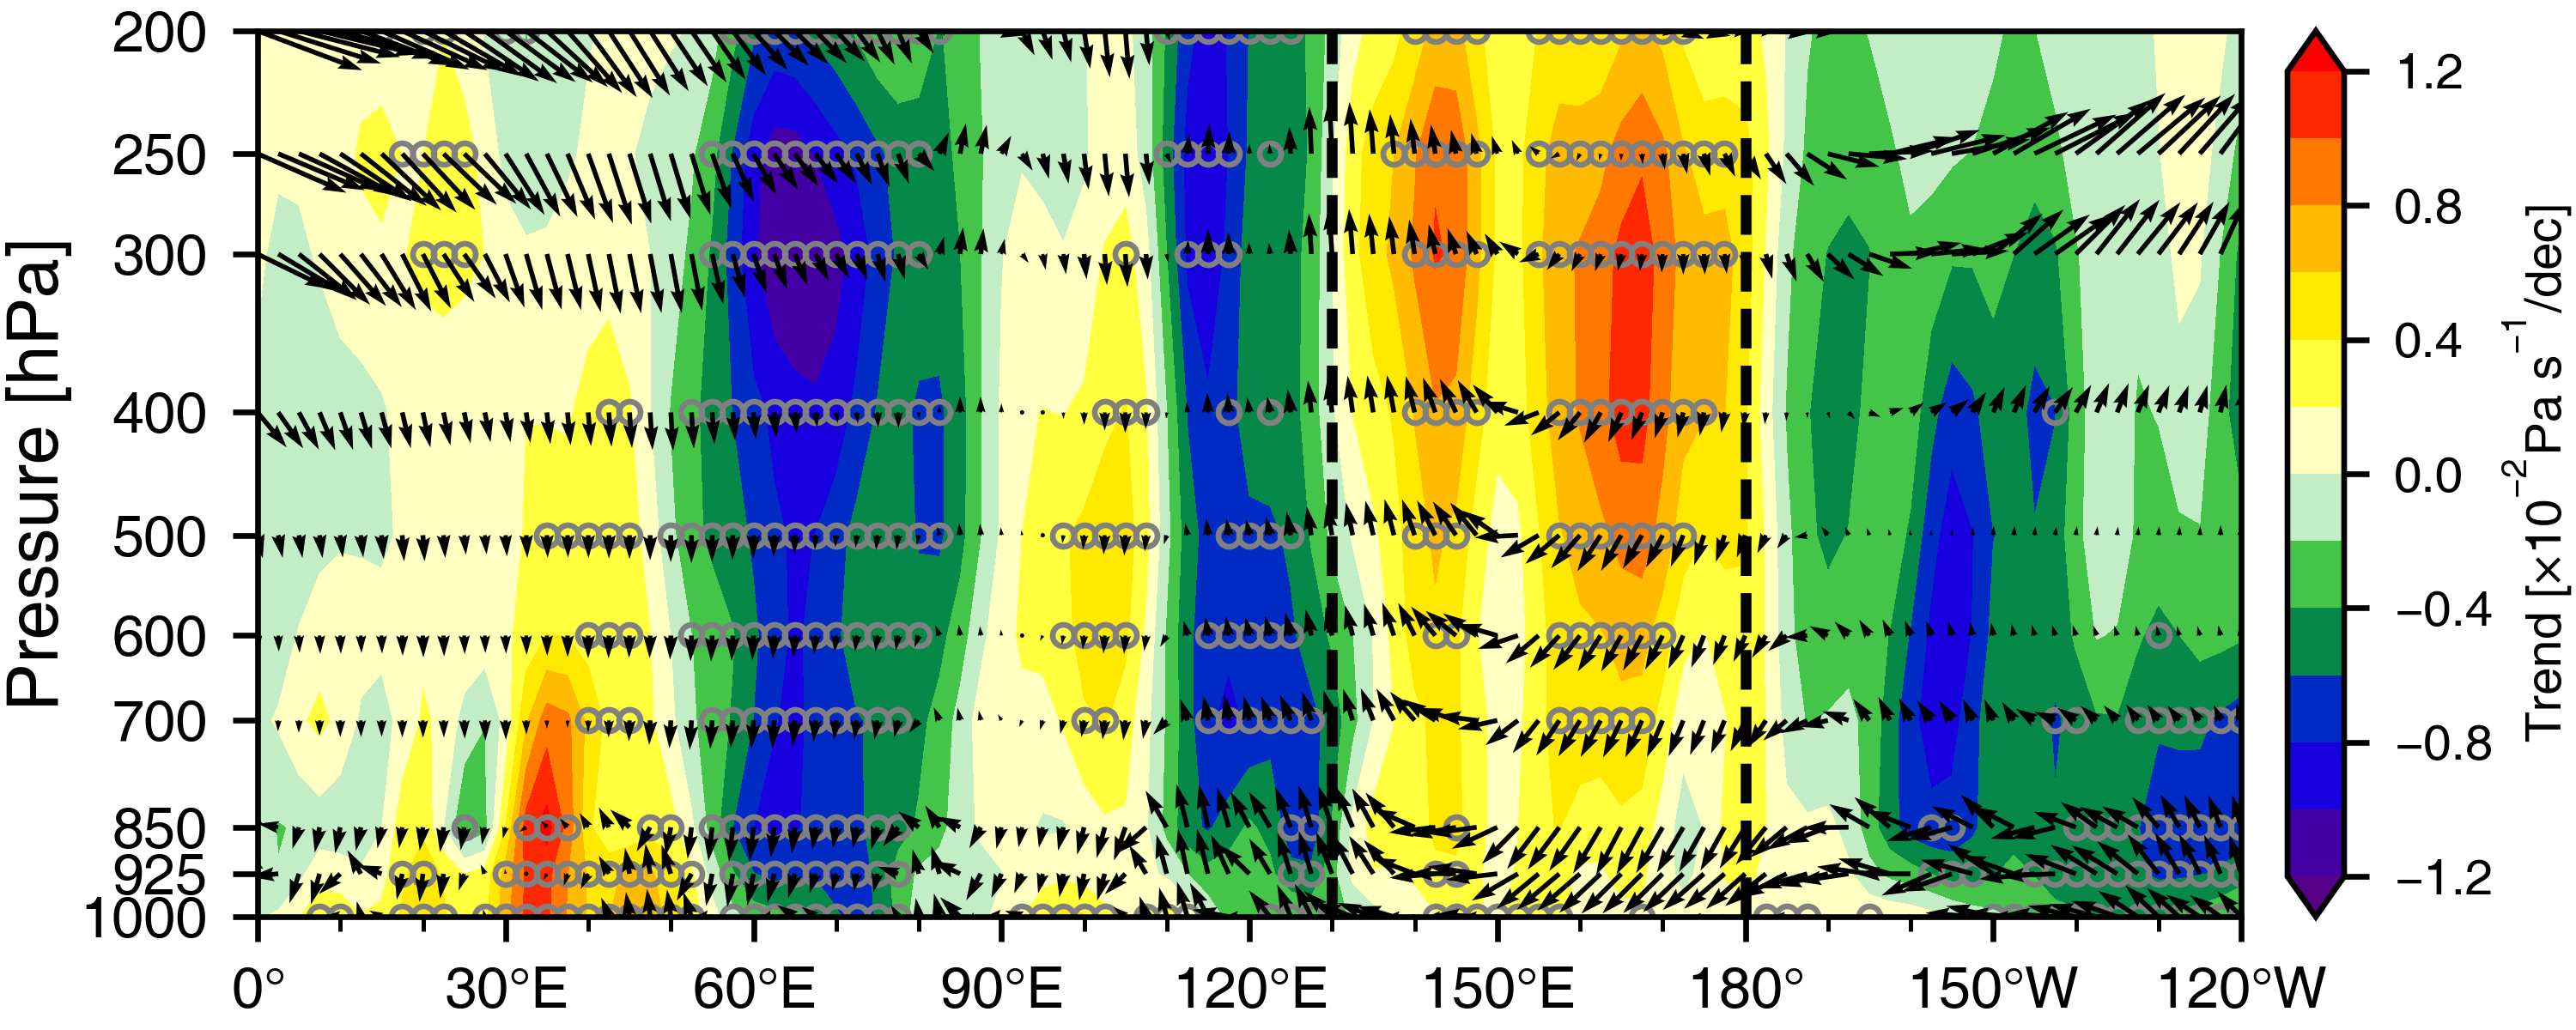

This chart was generated by the following Python code:
# -*- coding: utf-8 -*-
"""
Created on Wed Dec 18 22:48:32 2024

@author: Jimmy Liu, UCAS&LZU
"""

import cmaps
import numpy as np
import pymannkendall as mk
from scipy import stats
from matplotlib import pyplot as plt
from matplotlib import rcParams

rcParams['font.family'] = 'sans-serif'
rcParams['font.sans-serif'] = 'Helvetica'
rcParams['xtick.top'] = 'False'
rcParams['ytick.right'] = 'False'
rcParams['xtick.direction'] = 'out'
rcParams['ytick.direction'] = 'out'
rcParams['hatch.color'] = 'k'
rcParams['hatch.linewidth'] = 0.6
#rcParams['mathtext.fontset'] = 'stix'
rcParams['mathtext.fontset'] = 'custom'
rcParams['mathtext.fallback'] = 'stix'
rcParams['mathtext.default'] = 'regular'

#%%
ulat = np.load('./data/ulat.npy', allow_pickle=True)
wlat = np.load('./data/wlat.npy', allow_pickle=True)

lons = ulat.item()['lon']
levels = ulat.item()['level'].astype(int)
years = ulat.item()['year']

nx = lons.size
nz = levels.size
nyear = years.size

X,Z = np.meshgrid(lons,levels)

#%%
oceanbasin = ['WP']
nbasin = len(oceanbasin)

for iob,ob in enumerate(oceanbasin):
    u = ulat.item()[ob.lower()+'1']
    w = wlat.item()[ob.lower()+'1']
    u = np.array(u)
    w = np.array(w)

    um = u.mean(axis=0)
    wm = w.mean(axis=0)

    trend = np.full([nz,nx], fill_value=np.nan)
    ptest = np.full([nz,nx], fill_value=np.nan)
    for iz,ilev in enumerate(levels):
        for ix,ilon in enumerate(lons):
            x = years
            y = w[:,iz,ix]

            ind = ~np.isnan(y)
            xs = x[ind]
            ys = y[ind]

            slope, intercept, rvalue, pvalue, std_err = stats.linregress(xs,ys)
            res = mk.original_test(y)
            pvalue = res.p

            trend[iz,ix] = slope*10
            ptest[iz,ix] = pvalue

    wm *= 100   #Pa/s to hPa/s
    trend *= 100    #Pa/s to hPa/s

    print(ob, np.nanmin(trend), np.nanmax(trend))

    #--------------------------------------------------------------------------
    fig,ax = plt.subplots(1,1,figsize=(5,2))
    fig.subplots_adjust(left=0.10, bottom=0.11, right=0.87, top=0.97)
    ax.set_yscale('log', base=10, subs=[1])
    cint = np.arange(-1.2,1.21,0.2)
    cf = ax.contourf(X,Z,trend, levels=cint, cmap=cmaps.testcmap, extend='both')

    xz = np.where(ptest <=0.05)
    ax.plot(X[xz],Z[xz], marker='.', markersize=6, markeredgewidth=0.8, linestyle='none', color='gray', markerfacecolor='none', zorder=1)

    Q = ax.quiver(X,Z,um,-10*wm, scale=1.5, angles='uv', scale_units='xy', units='xy')

    ax.axvline(130,0,1, linestyle='--', color='k')
    ax.axvline(180,0,1, linestyle='--', color='k')

    ax.invert_yaxis()
    ax.set_xticks(np.arange(0,360.1,10), minor=True)
    ax.set_xticks(np.arange(0,360.1,30))
    xlabs = []
    for x in ax.get_xticks():
        if x%180 == 0:
            xlabs.append(f'{int(x):d}'+r'$\degree$')
        elif x<180:
            xlabs.append(f'{int(x):d}'+r'$\degree$E')
        else:
            xlabs.append(f'{int(360-x):d}'+r'$\degree$W')
    ax.set_xticklabels(xlabs)
    #ax.set_xticklabels([f'{int(x):d}'+r'$\degree$E' if x%180!=0 else f'{int(x):d}'+r'$\degree$' for x in ax.get_xticks()])

    ax.set_yticks(levels, minor=True)
    ax.set_yticks([1000,925,850,700,600,500,400,300,250,200,150,100])
    ax.set_yticklabels([f'{y:d}' for y in ax.get_yticks()])
    #ax.yaxis.set_major_formatter(ticker.FormatStrFormatter("%d"))
    ax.set_zorder(0)

    ax.tick_params(labelsize=8)
    ax.set_ylabel('Pressure [hPa]', fontsize=10, labelpad=1)

    ax.set_xlim([0,240])
    ax.set_ylim([1000,200])

    x1 = ax.get_position().x1
    y0 = ax.get_position().y0
    y1 = ax.get_position().y1
    cax = fig.add_axes([x1+0.018,y0,0.022,y1-y0])
    cb = fig.colorbar(cf, cax=cax, orientation='vertical')
    cb.ax.tick_params(labelsize=7)
    cb.ax.set_ylabel(r'Trend [$\times10^{-2}$'+'Pa s'+r'$^{-1}$/dec]', fontsize=7, labelpad=1.0)

    #--------------------------------------------------------------------------
    fig.savefig('figs6_uw_section.png', dpi=600)
    plt.show()
    plt.close()